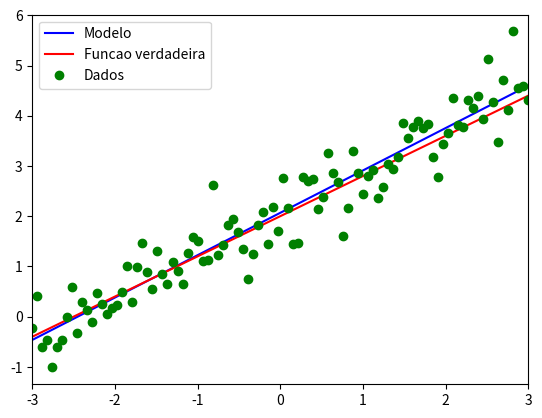
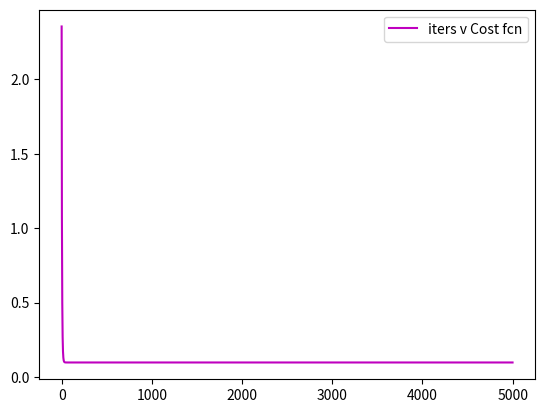
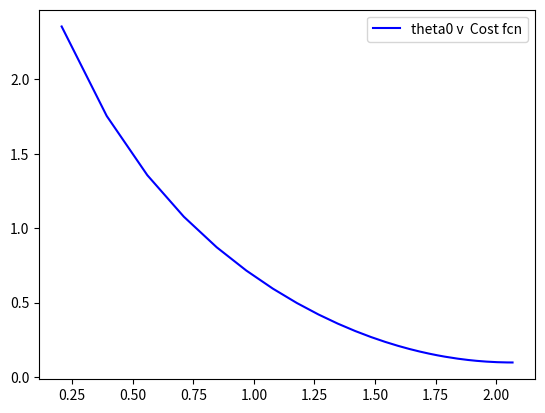
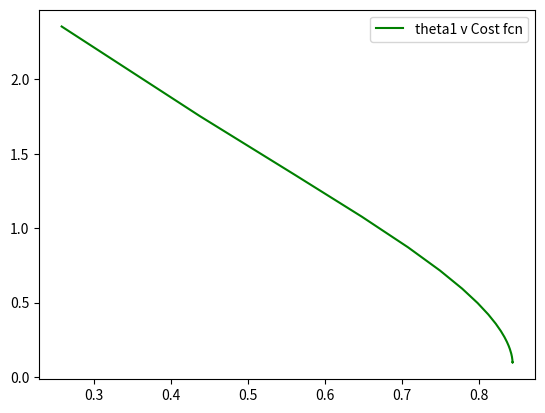

Recreate these plots in Python, in order.
import numpy as np
import matplotlib.pyplot as plt

def f_true(x):
    return 2 + 0.8*x

#conjunto de treinamento {(x,y)} + ruido
xs = np.linspace(-3,3,100)
ys = np.array( [f_true(x) + np.random.randn()*0.5 for x in xs])

#hipotese
def h(x, theta):
    return theta[0] + theta[1]*x

#funcao de custo 
def J(theta, xs, ys):
    soma = 0
    for x, y in zip(xs, ys):
        soma += (h(x, theta) - y) ** 2
    return (1/(2*len(xs))) * soma


#derivada parcial com respeito a theta[i]
#if x_i = theta0 --> 1 senao theta1
def gradient(i, theta, xs, ys):
    soma = 0
    for x, y in zip(xs, ys):
        x_i = 1 if i == 0 else x
        soma += ( h(x, theta) - y) * x_i
    return (1.0/len(xs)) * soma

'''plota no mesmo grafico: - o modelo/hipotese (reta)
   - a reta original (true function)
   - e os dados com ruido (xs,ys)
'''
def print_modelo(theta, xs, ys):
    
    #modelo
    plt.figure()
    ys_ = np.array( [h(x, theta) for x in xs])
    plt.plot(xs, ys_, 'b', label = "Modelo" )
    
    #true
    ys_ = np.array( [f_true(x) for x in xs])
    plt.plot(xs ,ys_, 'r', label = "Funcao verdadeira")

    ##dataset
    plt.plot(xs, ys, 'og', label = "Dados")

    plt.xlim([-3,3])
    plt.legend()
    plt.show()


theta = np.zeros(2) #hipotese inicial
alpha  = 0.1       #taxa de aprendizagem -> 0.9 alta: diverge ; 0.1 boa: converge rapido ; 0.0001 converge lentamente

custo  = [ ]
tz     = [ ]
tum    = [ ]
epochs = 5000

for k in range(epochs):
    t0 = theta[0] - alpha * gradient(0, theta, xs, ys)
    t1 = theta[1] - alpha * gradient(1, theta, xs, ys)
    theta[0] = t0
    theta[1] = t1
    tz.append(theta[0])
    tum.append(theta[1])
    custo.append( J(theta, xs, ys))

print_modelo(theta, xs, ys)


#funcao custo ao longo das iteracoes
plt.figure()
x = [f for f in range(epochs)]
y = [e for e in custo]
plt.plot(x, y, 'm', label = "iters v Cost fcn" )
plt.legend()
plt.show()

#funcao de custo em funcao dos parametros theta[0] e theta[1]:
plt.figure()
x  = [f for f in tz]
y  = [e for e in custo]
plt.plot(x, y, 'b', label = "theta0 v  Cost fcn" )
plt.legend()
plt.show()

plt.figure()
x2 =  [g for g in tum]
y  =  [e for e in custo]
plt.plot(x2, y, 'g', label = "theta1 v Cost fcn" )
plt.legend()
plt.show()